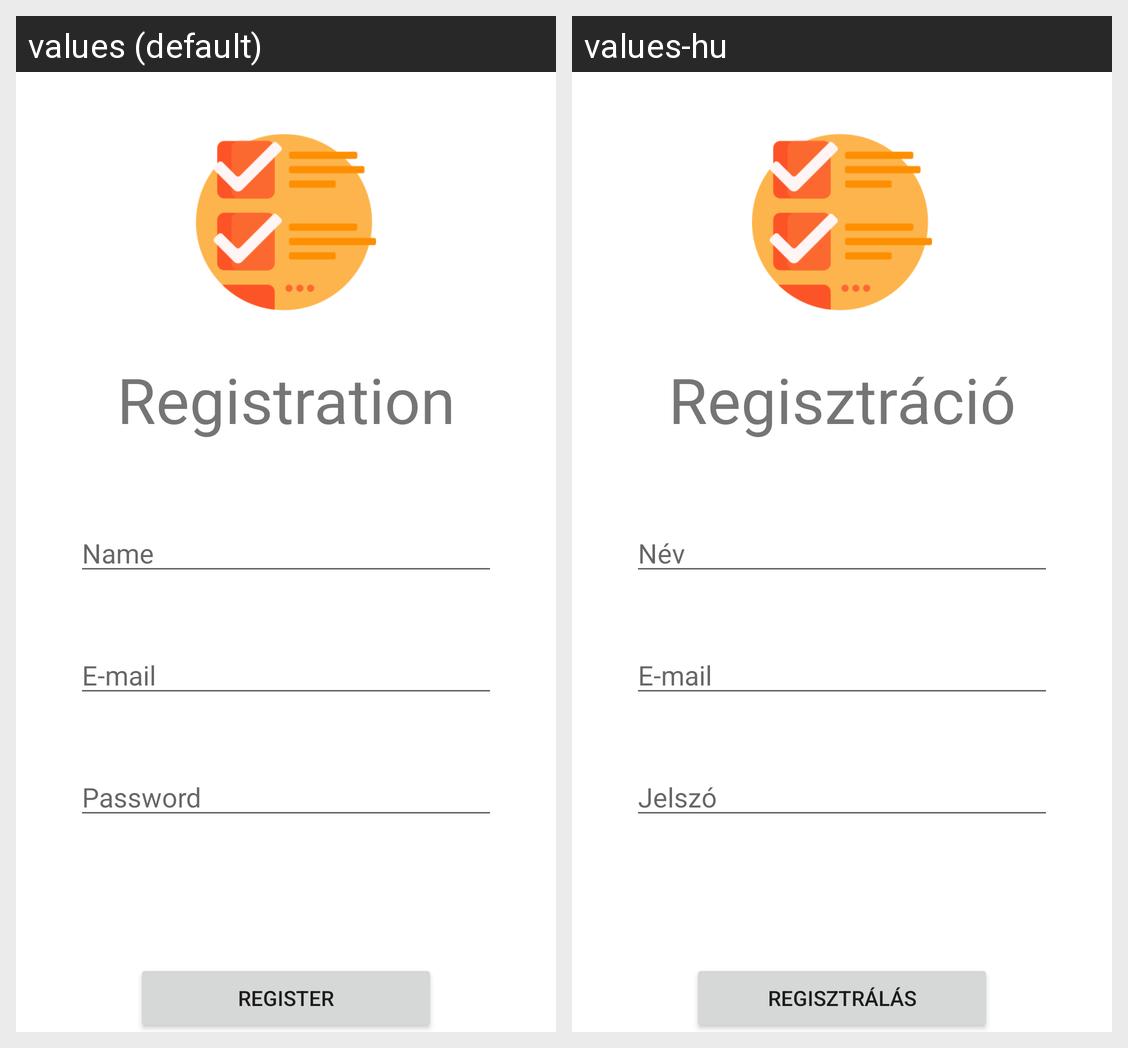

For this localized Android screen grid, give each drawn string resource with its value in every locale shown.
Android screen res/layout/activity_registration.xml rendered under 2 locales, left to right: values (default), values-hu. Device: Nexus 5 (rendered at 1080×1920; each locale shown at half size, 540×960, under a caption strip naming it); theme Theme.ShoppingList.NoActionBar.
Strings drawn on this screen, with the default value and each locale's value (text and hints the layout hard-codes, and strings that could not be matched under every locale, appear in the picture but are not listed):

registration_page_title
  values: Registration
  values-hu: Regisztráció

registration_personal_name_hint
  values: Name
  values-hu: Név

registration_email_hint
  values: E-mail
  values-hu: E-mail

registration_password_hint
  values: Password
  values-hu: Jelszó

register_button
  values: Register
  values-hu: Regisztrálás
